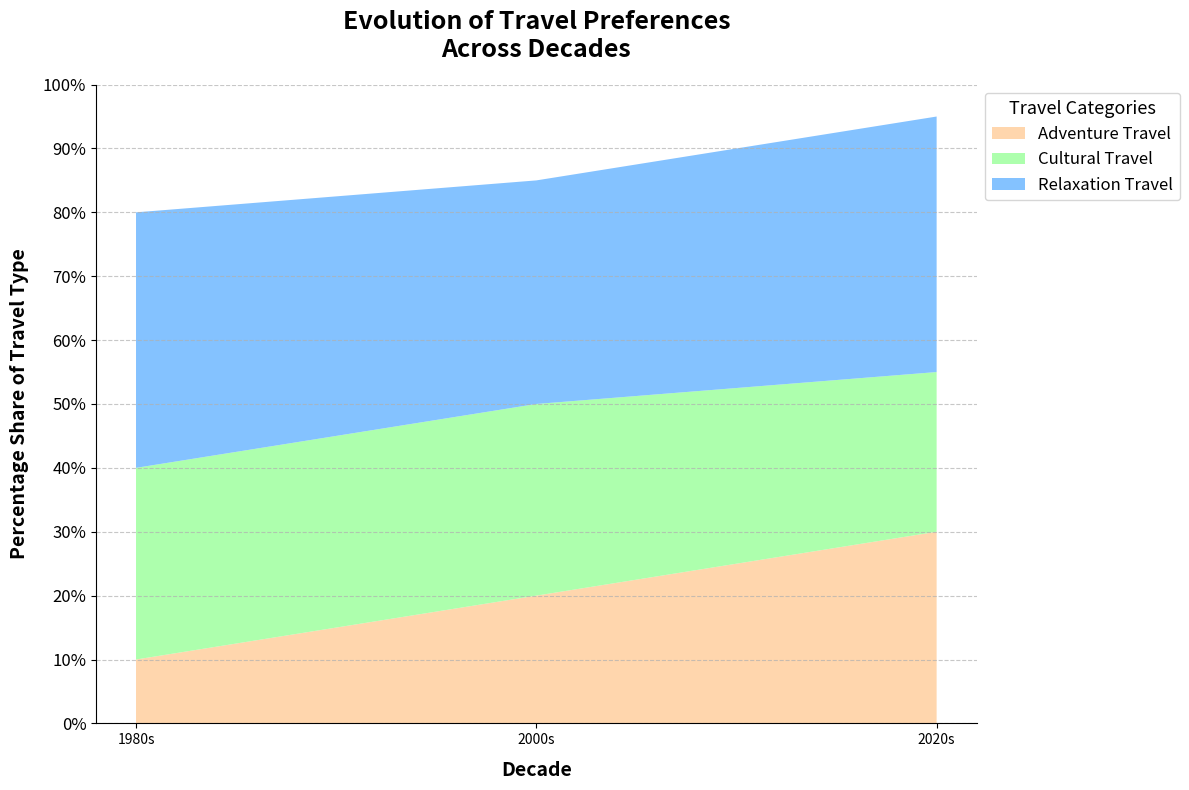

Write Python code to recreate this figure.
import matplotlib.pyplot as plt
import numpy as np

# Decades for the x-axis
decades = ['1980s', '2000s', '2020s']

# Data for travel types over the decades
adventure = np.array([10, 20, 30])
cultural = np.array([30, 30, 25])
relaxation = np.array([40, 35, 40])

# Stack the data
data = np.vstack([adventure, cultural, relaxation])

# Color configuration for the layers
colors = ['#ffcc99', '#99ff99', '#66b3ff']

# Initialize the plot
fig, ax = plt.subplots(figsize=(12, 8))

# Stacked area plot
ax.stackplot(decades, data, labels=['Adventure Travel', 'Cultural Travel', 'Relaxation Travel'], colors=colors, alpha=0.8)

# Title and labels
ax.set_title('Evolution of Travel Preferences\nAcross Decades', fontsize=18, weight='bold', pad=20)
ax.set_xlabel('Decade', fontsize=14, weight='bold', labelpad=10)
ax.set_ylabel('Percentage Share of Travel Type', fontsize=14, weight='bold', labelpad=10)

# Legend configuration
ax.legend(loc='upper left', fontsize=12, title='Travel Categories', title_fontsize='13', bbox_to_anchor=(1, 1))

# Adding grid lines for clarity
ax.grid(axis='y', linestyle='--', alpha=0.7)

# Set yticks with percentage labels
ax.set_yticks(np.arange(0, 101, 10))
ax.set_yticklabels([f'{y}%' for y in np.arange(0, 101, 10)], fontsize=12)

# Set x-ticks without rotation since they are short
ax.set_xticks(decades)

# Remove unnecessary spines
ax.spines['top'].set_visible(False)
ax.spines['right'].set_visible(False)

# Automatically adjust layout
plt.tight_layout()

# Show the plot
plt.show()
